Dataset: split_cnn_dataset (GitHub, Luki26-png/mango-leaf-classifier). Classes: apel mango, dodol mango, harum manis mango.

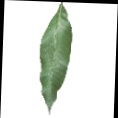
Label: harum manis mango

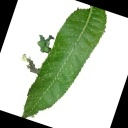
Label: apel mango

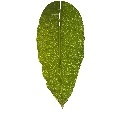
Label: dodol mango

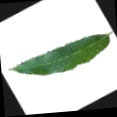
Label: apel mango

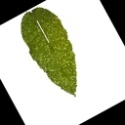
Label: dodol mango

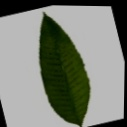
Label: harum manis mango
